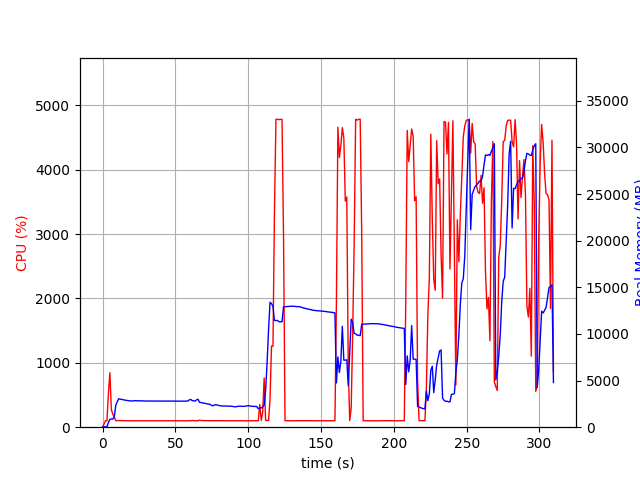

Values plotted in this chart, from the file beside it:
elapsed_time, nproc, cpu, mem_real, mem_virtual
3.9577484130859375e-05, 1, 0.0, 8.66, 2403
1.006, 1, 48.7, 40.8, 612
2.013, 1, 100.3, 40.8, 612
3.021, 1, 99.3, 40.8, 612
4.027, 1, 519.8, 501.2, 4431
5.036, 1, 846.6, 839.8, 4780
6.042, 1, 274.1, 889.8, 4994
7.051, 1, 200.3, 870.9, 4994
8.058, 1, 160.8, 1119, 5178
9.066, 1, 101.2, 2321, 6508
10.07, 1, 103.2, 2728, 7100
11.08, 1, 104.3, 3044, 7484
12.09, 1, 100.3, 3009, 7484
13.09, 1, 104.2, 2977, 7484
14.1, 1, 102.2, 2929, 7484
15.11, 1, 101.0, 2897, 7484
16.12, 1, 101.1, 2881, 7484
17.13, 1, 100.0, 2857, 7484
18.14, 1, 101.2, 2827, 7484
19.15, 1, 100.1, 2818, 7484
20.16, 1, 100.1, 2809, 7484
21.17, 1, 99.0, 2825, 7484
22.18, 1, 100.0, 2849, 7484
23.18, 1, 100.1, 2835, 7484
24.19, 1, 100.1, 2831, 7484
25.2, 1, 100.1, 2833, 7484
26.21, 1, 100.1, 2826, 7484
27.22, 1, 100.1, 2817, 7484
28.23, 1, 100.1, 2809, 7484
29.24, 1, 99.1, 2809, 7484
30.25, 1, 100.2, 2805, 7484
31.26, 1, 100.2, 2805, 7484
32.26, 1, 100.2, 2805, 7484
33.27, 1, 99.1, 2805, 7484
34.28, 1, 100.2, 2805, 7484
35.29, 1, 100.1, 2805, 7484
36.3, 1, 100.0, 2805, 7484
37.31, 1, 99.1, 2805, 7484
38.32, 1, 100.1, 2805, 7484
39.33, 1, 100.1, 2805, 7484
40.33, 1, 101.2, 2799, 7484
41.34, 1, 99.2, 2799, 7484
42.35, 1, 100.1, 2799, 7484
43.36, 1, 100.2, 2799, 7484
44.37, 1, 99.1, 2801, 7484
45.38, 1, 100.1, 2803, 7484
46.39, 1, 100.1, 2803, 7484
47.39, 1, 100.2, 2803, 7484
48.4, 1, 100.1, 2803, 7484
49.41, 1, 99.2, 2803, 7484
50.42, 1, 101.1, 2802, 7484
51.43, 1, 100.0, 2798, 7484
52.44, 1, 101.2, 2792, 7484
53.45, 1, 100.1, 2798, 7686
54.46, 1, 101.0, 2795, 7686
55.47, 1, 99.0, 2796, 7686
56.48, 1, 101.0, 2793, 7686
57.48, 1, 100.2, 2802, 7686
58.49, 1, 99.1, 2799, 7686
59.5, 1, 101.0, 2922, 7686
... 247 more rows
